Run: headless pygame with SDL's dummy video driver; simulated clock (each Clock.tick advances the game by its frame time, no real sleeping); random seed 0; keys injected as events and as key.get_pressed() state; mouse plan: one left click at the window centre at the start of phase 2, then a move to the lower-right quarter at the start of phase 3.
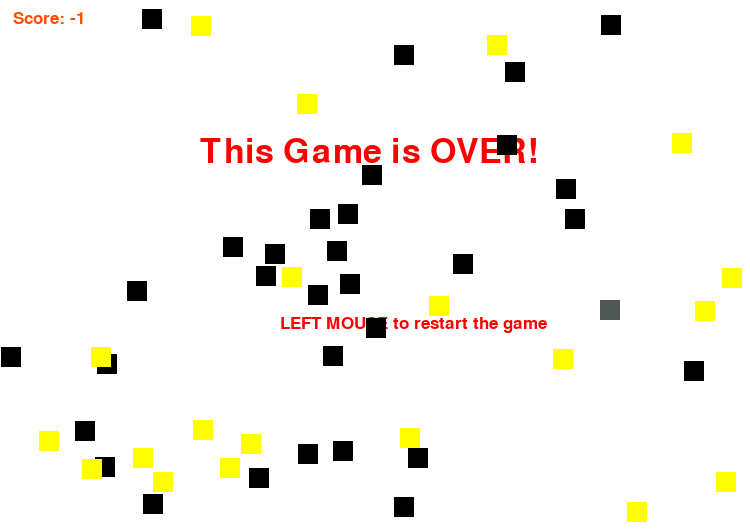
Frame 1 of 4 · flips 1–60 · no input
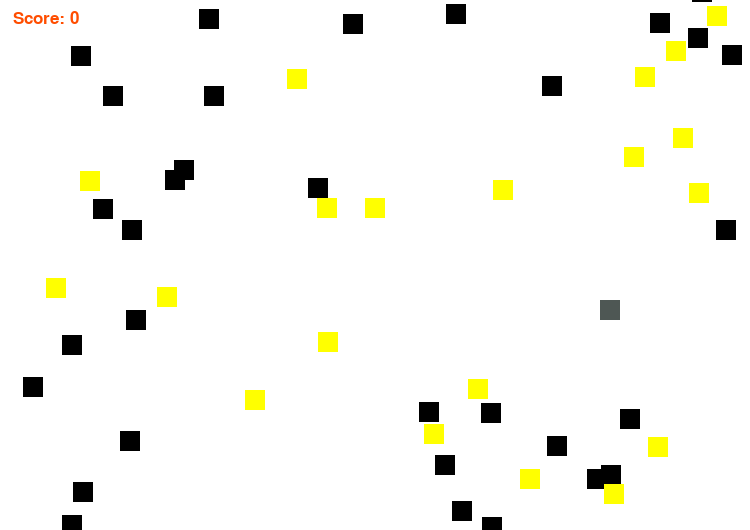
Frame 2 of 4 · flips 61–180 · clicked the window centre · tapped SPACE, RETURN · held RIGHT (→), D
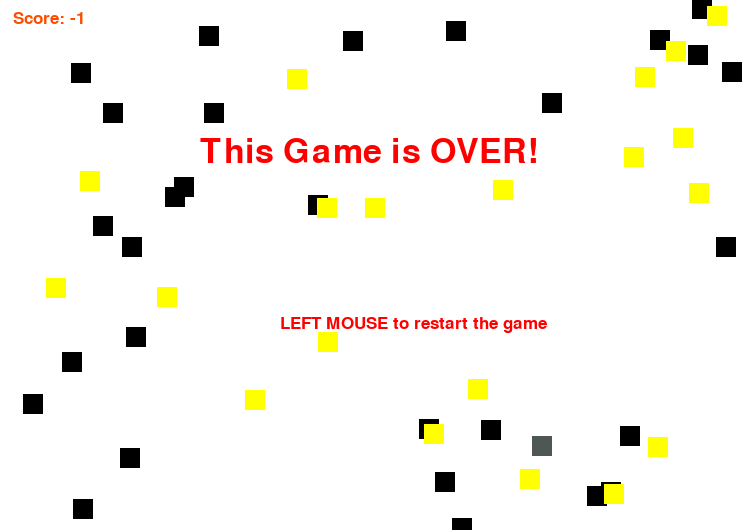
Frame 3 of 4 · flips 181–300 · moved the mouse to the lower-right quarter · held DOWN (↓), S
Frame 4 of 4 · flips 301–420 · held LEFT (←), A, UP (↑), W · screen unchanged from frame 3, image omitted

The pygame program that drew these frames:

import pygame
import math
import time
import random
from pygame.locals import *
#My Global variables#################
WIDTH = 750
HEIGHT = 530
ENEMY_WIDTH = 20
ENEMY_HEIGHT = 20
POINTS_WIDTH = 20
POINTS_HEIGHT = 20
PLAYER_WIDTH = 20
PLAYER_HEIGHT = 20
START_X = 600
START_Y = 300
N_ENEMIES = 50
N_POINTS = 20
ZERO = 0
###################################
pygame.mixer.init()
#The class of the enemy blocks####################
class Enemy_block(pygame.sprite.Sprite):
    def __init__(self):
        super().__init__()
        self.image = pygame.Surface([ENEMY_HEIGHT, ENEMY_WIDTH])
        self.image.fill((0 , 0 , 0))
        self.rect = self.image.get_rect()

    def respawn(self):
        self.rect.y = random.randrange(-300 , -20)
        self.rect.x = random.randrange(WIDTH - 20)

    def update(self):
        self.rect.y = self.rect.y + 1
        if self.rect.y >= HEIGHT + 1:
            self.respawn()

#########################################################################
#The POINTS class is the class of eatble blocks
class Points(pygame.sprite.Sprite):
    def __init__(self):
        super().__init__()
        self.image = pygame.Surface([POINTS_HEIGHT, POINTS_WIDTH])
        self.image.fill((255 , 255 , 0))
        self.rect = self.image.get_rect()
##############################################################################
#The characteristic and change behavior of my block
class Player(pygame.sprite.Sprite):
    def __init__(self, x, y):
        super().__init__()
        self.image = pygame.Surface([PLAYER_HEIGHT, PLAYER_WIDTH])
        self.image.fill((78 , 87 , 84))
        self.rect = self.image.get_rect()
        self.rect.x = x
        self.rect.y = y
        #change is equal to 0 to hold the balance
        self.changing_x = ZERO
        self.changing_y = ZERO
#####################################################################################
    def speed_changing(self , x , y):
        self.changing_x = self.changing_x + x
        self.changing_y = self.changing_y + y

    def update(self):
        self.rect.x = self.rect.x + self.changing_x
        self.rect.y = self.rect.y + self.changing_y

class Game(object):  
    def __init__(self):
        self.collision = ZERO
        self.score = ZERO

        self.winning = False
        self.game_over = False

        self.blockskvat = pygame.sprite.Group()
        self.points = pygame.sprite.Group()
        self.all_blocks = pygame.sprite.Group()

        for i in range(N_ENEMIES):
            block = Enemy_block()
            block.rect.x = random.randrange(WIDTH - 20)
            block.rect.y = random.randrange(-300, HEIGHT)
            self.blockskvat.add(block)
            self.all_blocks.add(block)

        for i in range(N_POINTS):
            block = Points()
            block.rect.x = random.randrange(WIDTH - 25)
            block.rect.y = random.randrange(HEIGHT - 25)
            self.points.add(block)
            self.all_blocks.add(block)

        self.player = Player(START_X , START_Y)
        self.all_blocks.add(self.player)

    def menu_process(self):
        for event in pygame.event.get():
            #Чтобы выключить игру крестиком
            if event.type == pygame.QUIT:
                return True
            #Чтобы выключить игру клавишей ESC
            if event.type == pygame.KEYDOWN:
                if event.key == pygame.K_ESCAPE:
                    return True
            #Клик мышкой для продолжения игры или рестарта
            if event.type == pygame.MOUSEBUTTONDOWN:
                if self.game_over == True:
                    self.__init__()
                elif self.winning == True:
                    self.__init__()
                    
            
            
            
            #Настройка кнопок управления стрелочками или же привычными для геймера w a s d
            #В моем случае w a s d нужны для максимального разгона блока
            elif event.type == pygame.KEYDOWN:
                if event.key == pygame.K_LEFT or event.key == pygame.K_a:
                    self.player.speed_changing(-4, 0)
                elif event.key == pygame.K_RIGHT or event.key == pygame.K_d:
                    self.player.speed_changing(4, 0)
                elif event.key == pygame.K_UP or event.key == pygame.K_w:
                    self.player.speed_changing(0, -4)
                elif event.key == pygame.K_DOWN or event.key == pygame.K_s:
                    self.player.speed_changing(0, 4)
            #
            elif event.type == pygame.KEYUP:
                if event.key == (pygame.K_LEFT or pygame.K_a):
                    self.player.speed_changing(4, 0)
                elif event.key == (pygame.K_RIGHT or pygame.K_d):
                    self.player.speed_changing(-4, 0)
                elif event.key == (pygame.K_UP or pygame.K_w):
                    self.player.speed_changing(0, 4)
                elif event.key == (pygame.K_DOWN or pygame.K_s):
                    self.player.speed_changing(0, -4)

        return False
    #Here our background updates
    def back_moving(self):
        if self.game_over == False and self.winning == False:
            self.all_blocks.update()

            enemy_area = pygame.sprite.spritecollide(self.player, self.blockskvat, True)
            friendly_area = pygame.sprite.spritecollide(self.player, self.points, True)

            for block in enemy_area:
                self.collision = self.collision + 1
                if self.collision % 1 == ZERO:
                    self.score = self.score - 1
            for block in friendly_area:
                self.score = self.score + 1
            if self.score < ZERO or len(self.blockskvat) == ZERO:
                self.game_over = True
            if len(self.points) == ZERO:
                self.winning = True

    def display_frame(self, screen):
        screen.fill((255 , 255 , 255))
        font_50 = pygame.font.SysFont('Arial', 50)
        font_25 = pygame.font.SysFont('serif', 25)
        if self.game_over == True:
            render_game_over = font_50.render("This Game is OVER!", True, (255 , 0 , 0))
            render_restart = font_25.render("LEFT MOUSE to restart the game", True, (255 , 0 , 0))
            screen.blit(render_game_over, (200, 135))
            screen.blit(render_restart, (280, 315))
        if self.game_over == False:
            self.all_blocks.draw(screen)

        if self.winning == True:
            render_game_over = font_50.render("WINNING!", True, (0 , 128 , 0))
            render_restart = font_25.render("LEFT MOUSE to restart the game", True, (0 , 128 , 0))
            screen.blit(render_game_over, (200, 135))
            screen.blit(render_restart, (280, 315))

        if self.winning == False:
            self.all_blocks.draw(screen)

        render_score = font_25.render(f'Score: {self.score}', True, (255 , 77 , 0))
        screen.blit(render_score, [13, 10])
        
        pygame.display.flip()

def main():
    pygame.init()
    screen = pygame.display.set_mode([WIDTH, HEIGHT])
    pygame.display.set_caption("Sultanbek")
    pygame.mouse.set_visible(True)
    clock = pygame.time.Clock()
    game = Game()
    running = False
    while running == False:
        running = game.menu_process()
        game.back_moving()
        game.display_frame(screen)
        clock.tick(90)
    pygame.quit()
#Вызов функций в main
if __name__ == "__main__":
    main()
